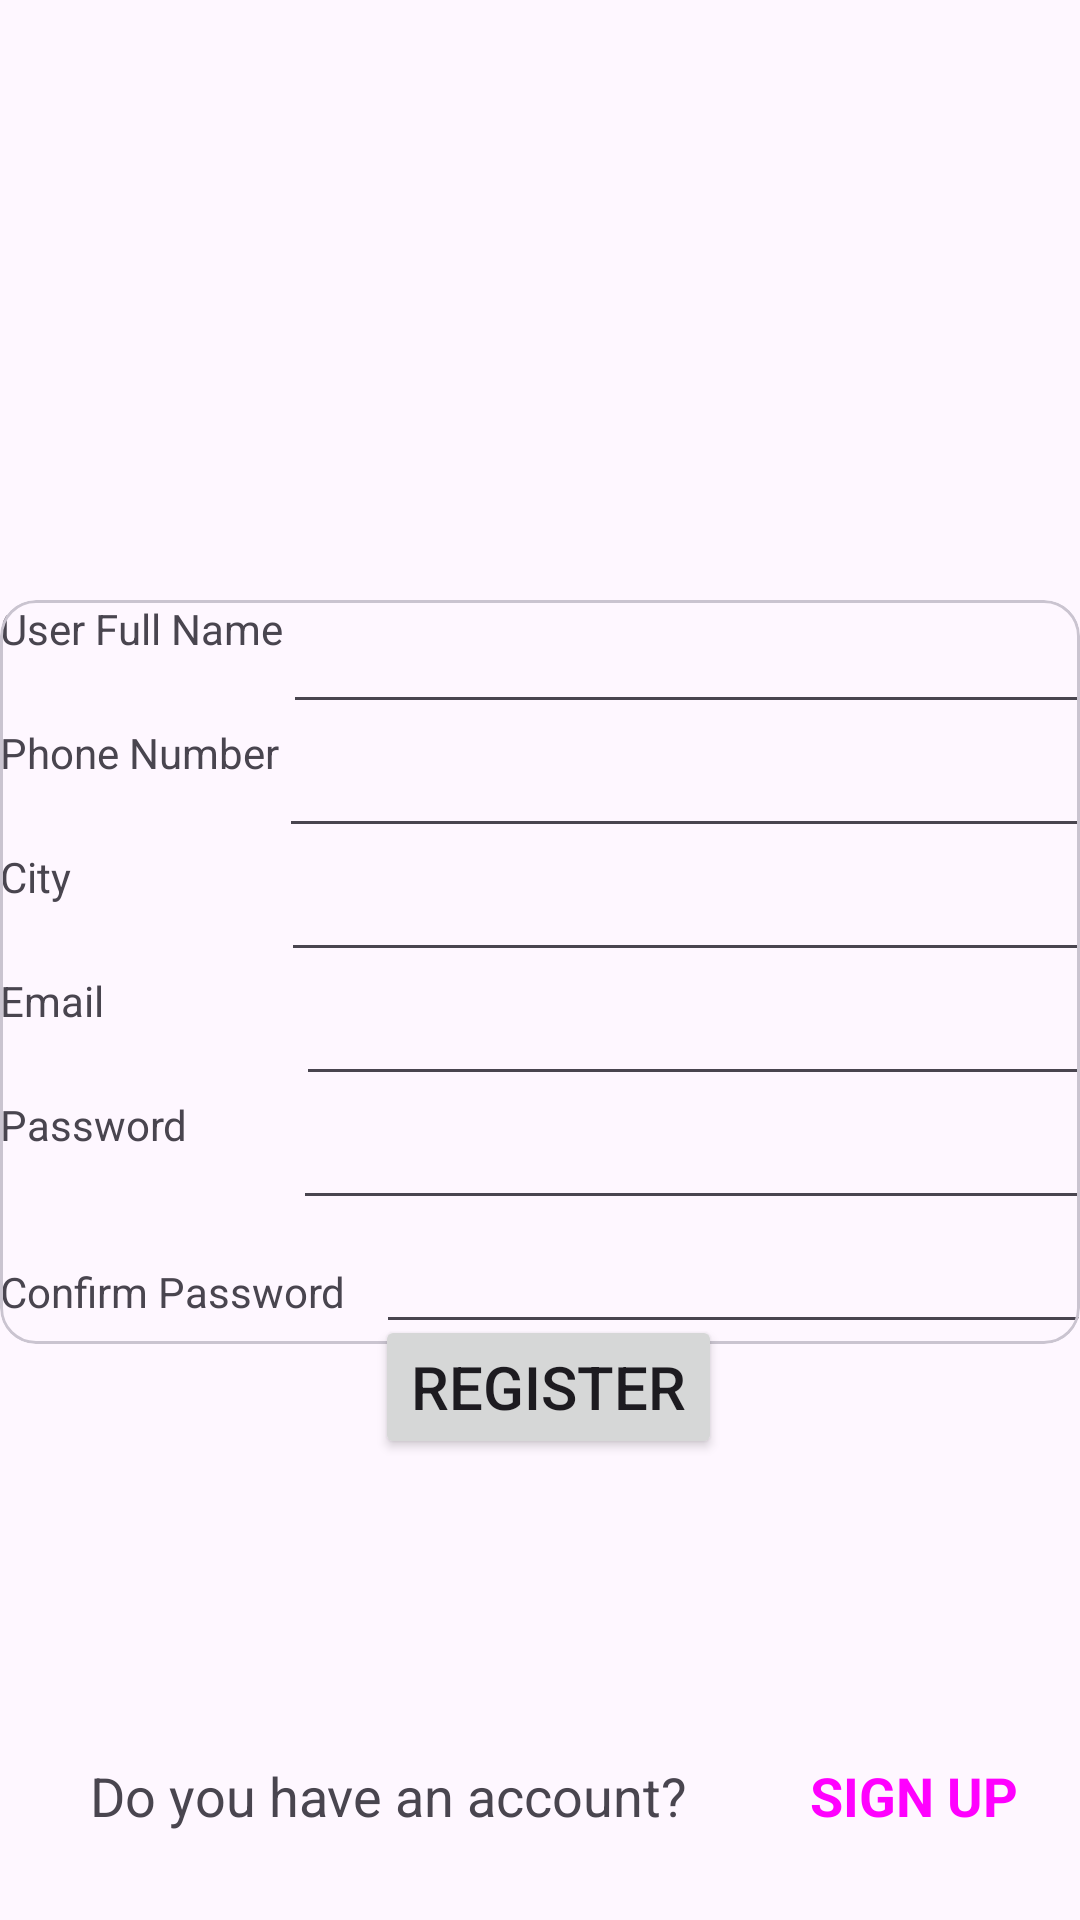

Write the Android layout XML for this screen, with the resource values it uses.
<!-- AndroidManifest.xml: application theme Theme.Practical_4_MAD_041_5A3 -->
<!-- res/layout/activity_main3.xml -->
<?xml version="1.0" encoding="utf-8"?>
<LinearLayout xmlns:android="http://schemas.android.com/apk/res/android"
    xmlns:app="http://schemas.android.com/apk/res-auto"
    xmlns:tools="http://schemas.android.com/tools"
    android:layout_width="match_parent"
    android:layout_height="wrap_content"
    tools:context=".MainActivity"
    android:orientation="vertical">

    <ImageView
        android:id="@+id/imageView"
        android:layout_width="match_parent"
        android:layout_height="200dp"
        app:layout_constraintStart_toStartOf="parent"
        app:layout_constraintTop_toTopOf="parent"
        app:srcCompat="@drawable/guni_pink_logo" />

    <com.google.android.material.card.MaterialCardView

        android:layout_width="wrap_content"
        android:layout_height="wrap_content"


        >

        <LinearLayout
            android:layout_width="match_parent"
            android:layout_height="match_parent"
            android:orientation="vertical">

            <LinearLayout
                android:layout_width="wrap_content"
                android:layout_height="match_parent"
                android:orientation="horizontal">

                <TextView
                    android:layout_width="wrap_content"
                    android:layout_height="match_parent"
                    android:text="User Full Name">

                </TextView>

                <EditText
                    android:layout_width="317dp"
                    android:layout_height="wrap_content"
                    android:ems="10"></EditText>
            </LinearLayout>

            <LinearLayout
                android:layout_width="match_parent"
                android:layout_height="match_parent"
                android:orientation="vertical">

            </LinearLayout>

            <LinearLayout
                android:layout_width="wrap_content"
                android:layout_height="match_parent"
                android:orientation="horizontal">

                <TextView
                    android:layout_width="wrap_content"
                    android:layout_height="match_parent"
                    android:text="Phone Number">

                </TextView>

                <EditText
                    android:layout_width="320dp"
                    android:layout_height="wrap_content"
                    android:ems="10" />
            </LinearLayout>

            <LinearLayout
                android:layout_width="wrap_content"
                android:layout_height="match_parent"
                android:orientation="horizontal">

                <TextView
                    android:layout_width="wrap_content"
                    android:layout_height="match_parent"
                    android:text="City">

                </TextView>

                <EditText
                    android:layout_width="315dp"
                    android:layout_height="wrap_content"
                    android:layout_marginLeft="70dp"
                    android:ems="10"></EditText>
            </LinearLayout>

            <LinearLayout
                android:layout_width="wrap_content"
                android:layout_height="match_parent"
                android:orientation="horizontal">

                <TextView
                    android:layout_width="wrap_content"
                    android:layout_height="match_parent"
                    android:text="Email">

                </TextView>

                <EditText
                    android:layout_width="313dp"
                    android:layout_height="wrap_content"
                    android:layout_marginLeft="64dp"
                    android:ems="10">

                </EditText>
            </LinearLayout>

            <LinearLayout
                android:layout_width="wrap_content"
                android:layout_height="match_parent"
                android:orientation="horizontal">

                <TextView
                    android:layout_width="wrap_content"
                    android:layout_height="match_parent"
                    android:text="Password">

                </TextView>

                <EditText
                    android:layout_width="312dp"
                    android:layout_height="wrap_content"
                    android:layout_marginLeft="35dp"
                    android:autofillHints=""
                    android:ems="10" />
            </LinearLayout>

            <LinearLayout
                android:layout_width="wrap_content"
                android:layout_height="match_parent"
                android:orientation="horizontal">

                <TextView
                    android:layout_width="wrap_content"
                    android:layout_height="wrap_content"
                    android:text="Confirm Password">

                </TextView>

                <EditText
                    android:layout_width="285dp"
                    android:layout_height="wrap_content"
                    android:layout_marginLeft="10dp"
                    android:ems="10" />
            </LinearLayout>

        </LinearLayout>

    </com.google.android.material.card.MaterialCardView>
    <LinearLayout
        android:layout_width="wrap_content"
        android:layout_height="wrap_content"
        android:elevation="50dp"
        android:layout_gravity="center"
        android:layout_marginTop="-10dp">

    </LinearLayout>


    <Button
        android:layout_width="wrap_content"
        android:layout_height="wrap_content"
        android:text="Register"
        android:textSize="20dp"
        android:layout_marginLeft="125dp">
    </Button>

    <LinearLayout
        android:layout_width="match_parent"
        android:layout_height="wrap_content">

        <TextView
            android:layout_width="220dp"
            android:layout_height="40dp"
            android:layout_marginStart="30dp"
            android:layout_marginTop="100dp"
            android:text="Do you have an account?"
            android:textSize="18dp">

        </TextView>

        <TextView
            android:layout_width="76dp"
            android:layout_height="30dp"
            android:layout_marginStart="20dp"
            android:layout_marginTop="100dp"
            android:text="SIGN UP"
            android:textColor="#ff00ff"
            android:textSize="18dp"
            android:textStyle="bold">

        </TextView>

    </LinearLayout>
</LinearLayout>
<!-- resources referenced by this layout -->
<resources>
  <style name="Theme.Practical_4_MAD_041_5A3" parent="Base.Theme.Practical_4_MAD_041_5A3" />
  <style name="Base.Theme.Practical_4_MAD_041_5A3" parent="Theme.Material3.DayNight.NoActionBar">
          
          
      </style>
</resources>
